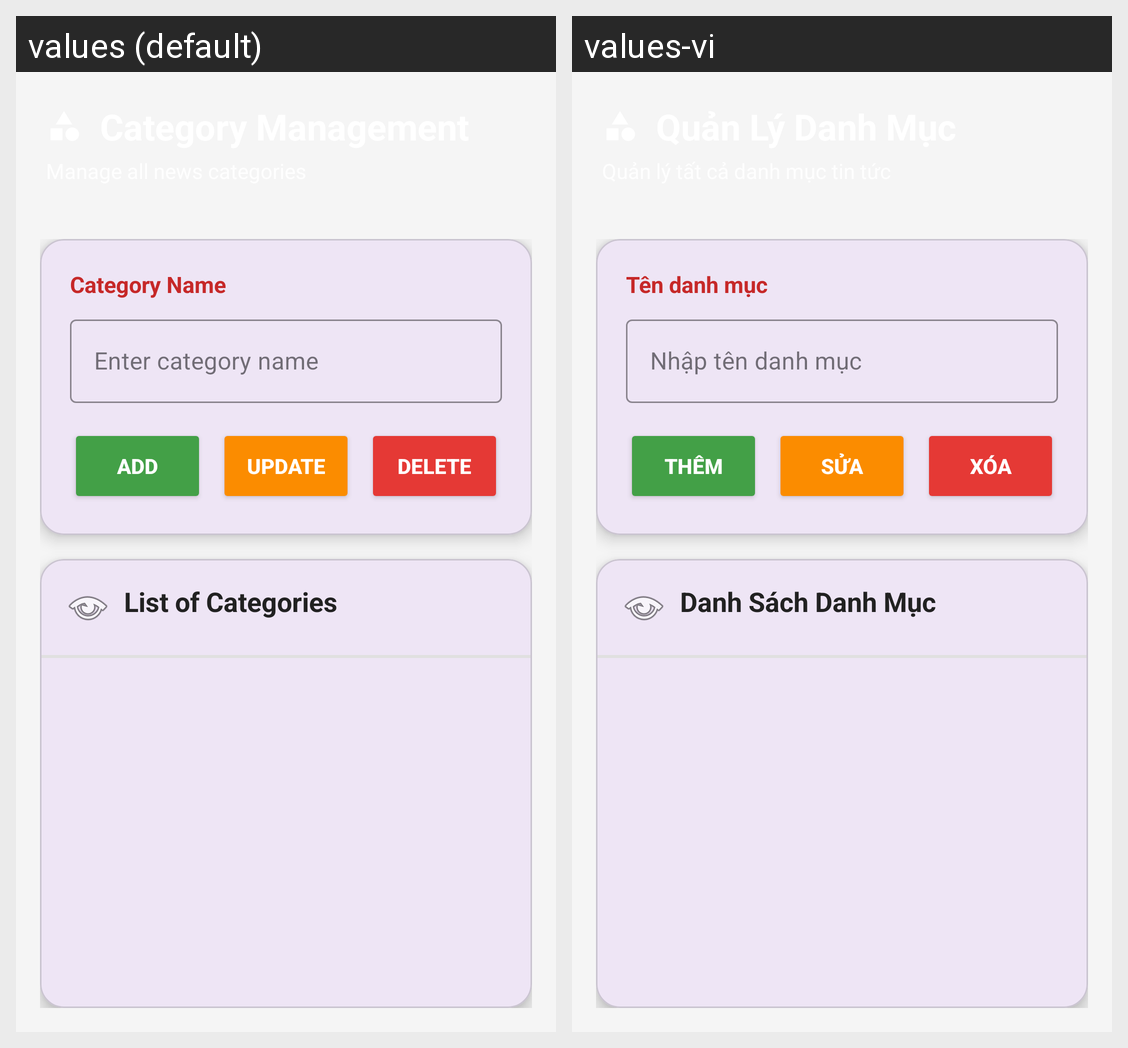

Strings drawn on this Android screen and how each of the app's shown locales translates them:
Android screen res/layout/activity_category.xml rendered under 2 locales, left to right: values (default), values-vi. Device: Nexus 5 (rendered at 1080×1920; each locale shown at half size, 540×960, under a caption strip naming it); theme Theme.NguyenVietToan_DH52201590.
Strings drawn on this screen, with the default value and each locale's value (text and hints the layout hard-codes, and strings that could not be matched under every locale, appear in the picture but are not listed):

category_name
  values: Category Name
  values-vi: Tên danh mục

enter_category_name
  values: Enter category name
  values-vi: Nhập tên danh mục

add
  values: Add
  values-vi: Thêm

update
  values: Update
  values-vi: Sửa

delete
  values: Delete
  values-vi: Xóa

category_list
  values: List of Categories
  values-vi: Danh Sách Danh Mục
